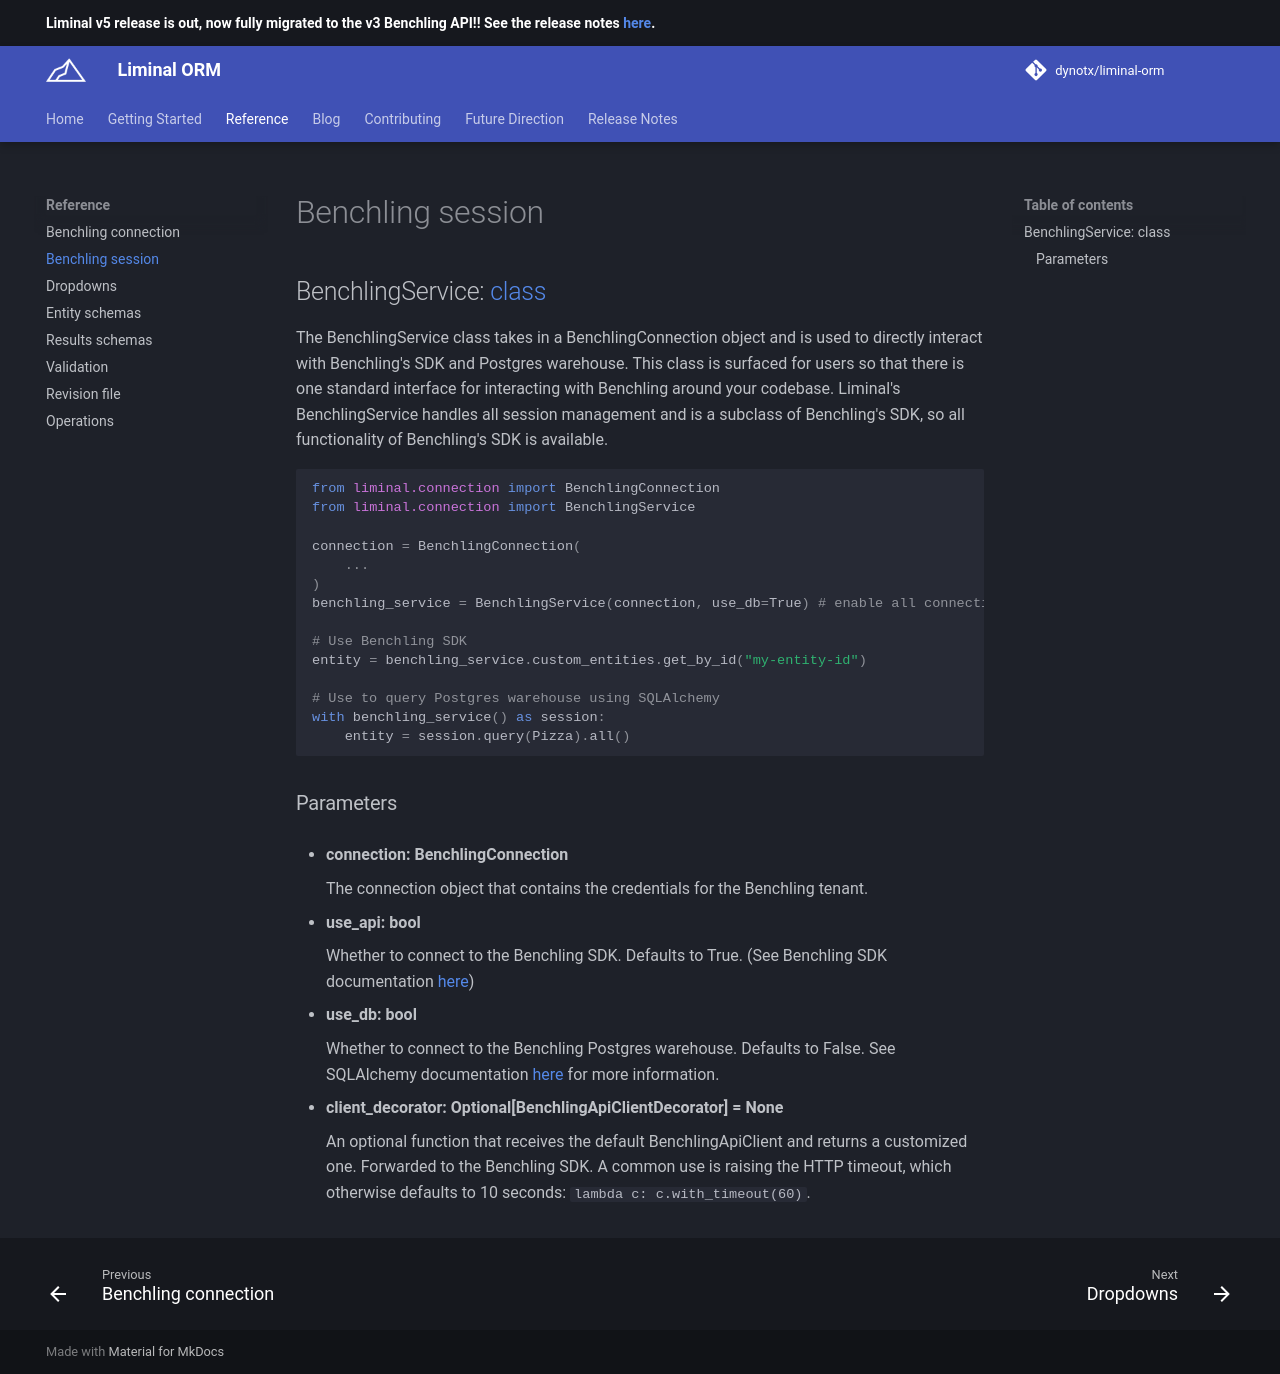

repository: dynotx/liminal-orm · page: reference/benchling-session/index.html · generator: mkdocs

## BenchlingService: [class](https://github.com/dynotx/liminal-orm/blob/main/liminal/connection/benchling_service.py)

The BenchlingService class takes in a BenchlingConnection object and is used to directly interact with Benchling's SDK and Postgres warehouse. This class is surfaced for users so that there is one standard interface for interacting with Benchling around your codebase. Liminal's BenchlingService handles all session management and is a subclass of Benchling's SDK, so all functionality of Benchling's SDK is available.

```python
from liminal.connection import BenchlingConnection
from liminal.connection import BenchlingService

connection = BenchlingConnection(
    ...
)
benchling_service = BenchlingService(connection, use_db=True) # enable all connections

# Use Benchling SDK
entity = benchling_service.custom_entities.get_by_id("my-entity-id")

# Use to query Postgres warehouse using SQLAlchemy
with benchling_service() as session:
    entity = session.query(Pizza).all()
```

### Parameters

- **connection: BenchlingConnection**

    The connection object that contains the credentials for the Benchling tenant.

- **use_api: bool**

    Whether to connect to the Benchling SDK. Defaults to True. (See Benchling SDK documentation [here](https://docs.benchling.com/docs/getting-started-with-the-sdk))

- **use_db: bool**

    Whether to connect to the Benchling Postgres warehouse. Defaults to False. See SQLAlchemy documentation [here](https://www.sqlalchemy.org/) for more information.

- **client_decorator: Optional[BenchlingApiClientDecorator] = None**

    An optional function that receives the default BenchlingApiClient and returns a
    customized one. Forwarded to the Benchling SDK. A common use is raising the HTTP
    timeout, which otherwise defaults to 10 seconds: ``lambda c: c.with_timeout(60)``.
